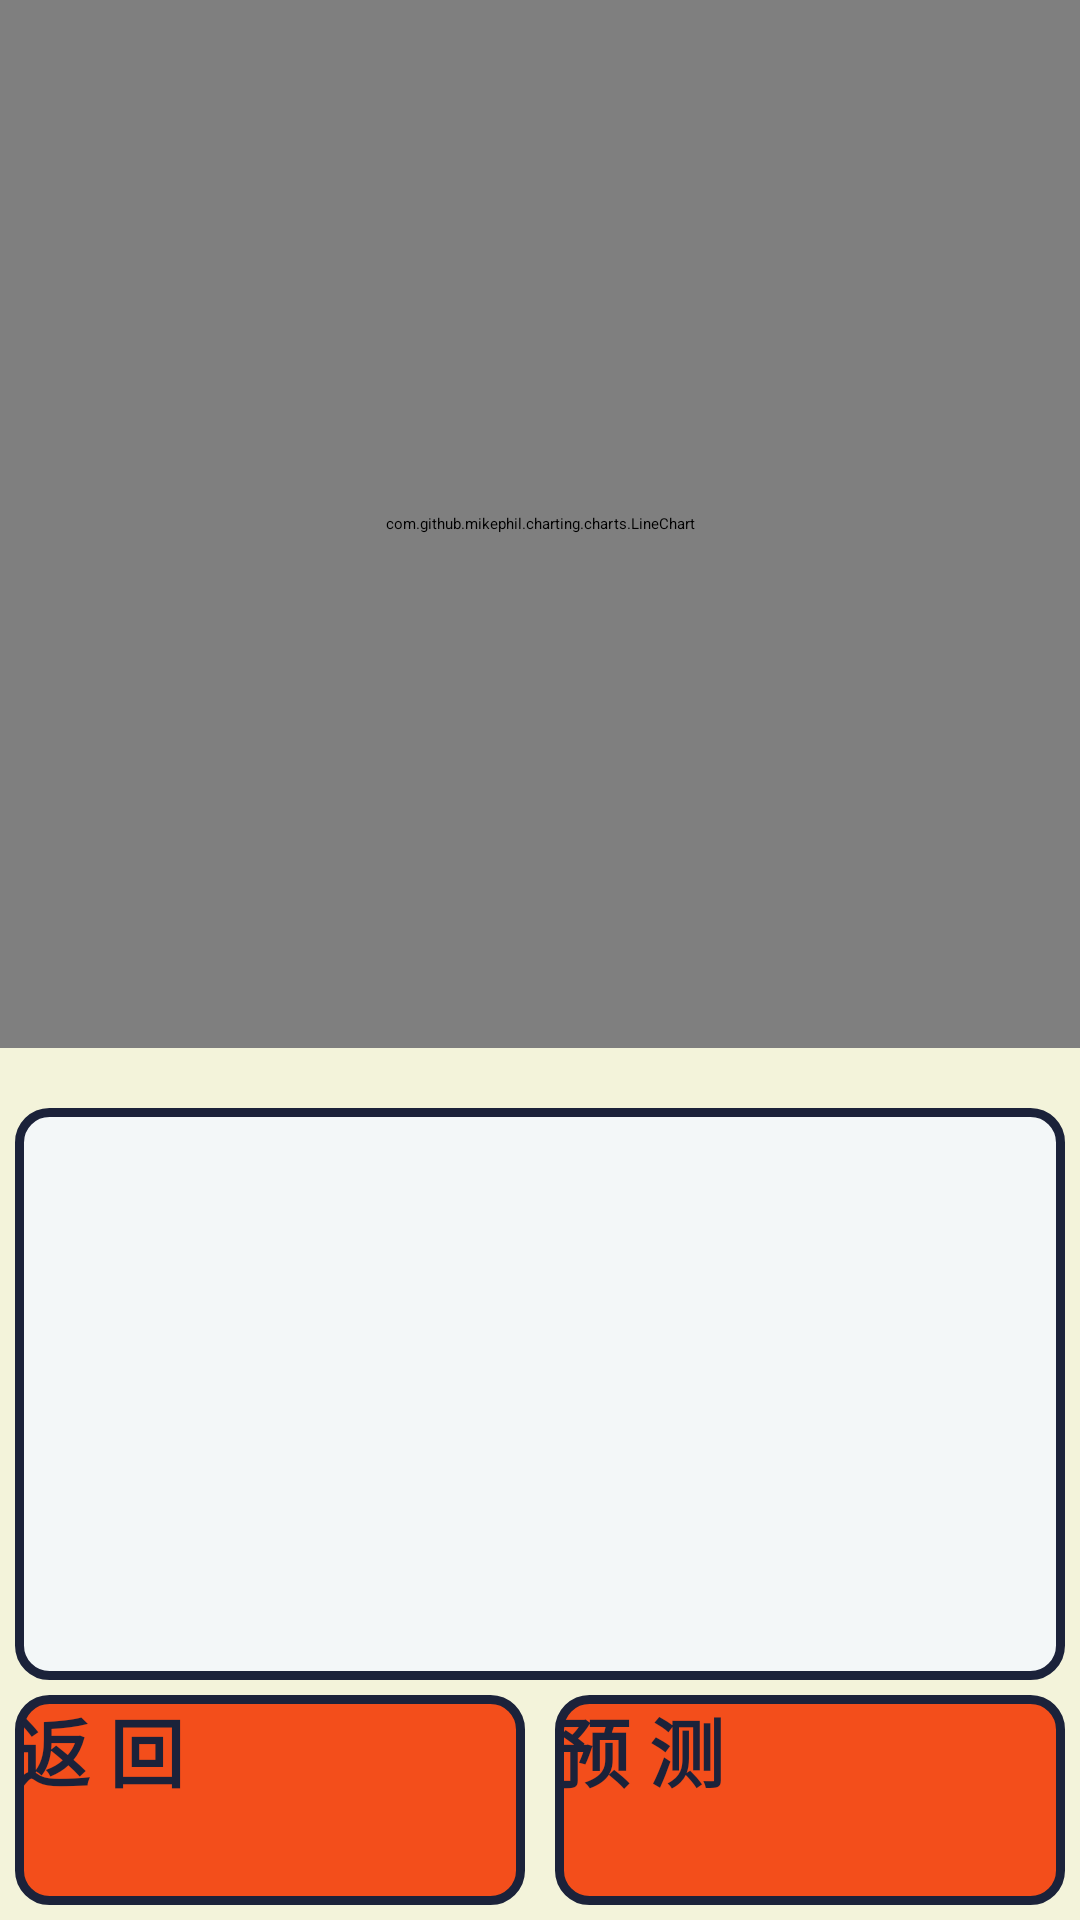

Here is an Android app screen rendered from its layout file. Give the layout XML and the strings, colors and styles it references.
<!-- AndroidManifest.xml: application theme Theme.Name4 -->
<!-- res/layout/activity_mod_info.xml -->
<?xml version="1.0" encoding="utf-8"?>
<androidx.constraintlayout.widget.ConstraintLayout xmlns:android="http://schemas.android.com/apk/res/android"
    xmlns:app="http://schemas.android.com/apk/res-auto"
    xmlns:tools="http://schemas.android.com/tools"
    android:layout_width="match_parent"
    android:layout_height="match_parent"
    tools:context=".Mod_info"
    android:background="@color/mi">

    <com.github.mikephil.charting.charts.LineChart
        android:id="@+id/lc"
        android:layout_width="match_parent"
        android:layout_height="0dp"
        app:layout_constraintVertical_weight="5.5"
        android:background="@color/mi"

        app:layout_constraintEnd_toEndOf="parent"
        app:layout_constraintStart_toStartOf="parent"
        app:layout_constraintBottom_toTopOf="@id/tv"
        app:layout_constraintTop_toTopOf="parent"
        android:layout_marginBottom="20dp"/>



    <TextView
        android:id="@+id/tv"
        android:layout_width="match_parent"
        android:layout_height="0dp"
        style="@style/et"
        android:textSize="20sp"
        android:textColor="#828282"
        app:layout_constraintVertical_weight="3"
        android:layout_marginLeft="5dp"
        android:layout_marginRight="5dp"
        app:layout_constraintEnd_toEndOf="parent"
        app:layout_constraintStart_toStartOf="parent"
        app:layout_constraintBottom_toTopOf="@id/ll2"
        app:layout_constraintTop_toBottomOf="@+id/lc" />


































    <LinearLayout
        android:layout_width="match_parent"
        android:layout_height="80sp"
        android:orientation="horizontal"
        android:id="@+id/ll2"
        app:layout_constraintEnd_toEndOf="parent"
        app:layout_constraintVertical_weight="2"
        app:layout_constraintStart_toStartOf="parent"
        app:layout_constraintTop_toBottomOf="@id/tv"
        app:layout_constraintBottom_toBottomOf="parent">

        <Button
            android:id="@+id/btn_back"
            android:layout_width="0sp"
            android:layout_height="match_parent"
            android:layout_weight="1"
            android:text="@string/cancel"
            style="@style/btn"
            android:textSize="25sp"
            />














        <Button
            android:id="@+id/btn_predict"
            android:layout_width="0sp"
            android:layout_height="match_parent"
            android:layout_weight="1"
            android:text="@string/predict"
            style="@style/btn"
            android:textSize="25sp"
            />

    </LinearLayout>











</androidx.constraintlayout.widget.ConstraintLayout>
<!-- resources referenced by this layout -->
<resources>
  <color name="mi">#F3F3DA</color>
  <!-- drawable add_icon: png bitmap (drawable, 7080 bytes) -->
  <string name="cancel">返 回</string>
  <string name="predict">预 测</string>
  <style name="btn">
          <item name="android:background">@drawable/button_select</item>
          <item name="android:textColor">@color/blue</item>
          <item name="android:textSize">25sp</item>
          <item name="android:layout_marginBottom">5sp</item>
          <item name="android:layout_marginTop">5sp</item>
          <item name="android:layout_marginRight">5sp</item>
          <item name="android:layout_marginLeft">5sp</item>
          <item name="android:textStyle">bold</item>
      </style>
  <style name="et">
          <item name="android:background">@drawable/edit_color</item>
      </style>
  <style name="Theme.Name4" parent="Theme.MaterialComponents.DayNight.NoActionBar.Bridge">
          
          <item name="colorPrimary">@color/purple_500</item>
          <item name="colorPrimaryVariant">@color/purple_700</item>
          <item name="colorOnPrimary">@color/white</item>
          
          <item name="colorSecondary">@color/teal_200</item>
          <item name="colorSecondaryVariant">@color/teal_700</item>
          <item name="colorOnSecondary">@color/black</item>
          
          <item name="android:statusBarColor" tools:targetApi="l">?attr/colorPrimaryVariant</item>
          
      </style>
  <!-- drawable button_select (drawable-v24) -->
  <?xml version="1.0" encoding="utf-8"?>
  <selector xmlns:android="http://schemas.android.com/apk/res/android">
      <item android:drawable="@drawable/cir_rectangle_press_false" android:state_pressed="false"/>
      <item android:drawable="@drawable/cir_rectangle_press_true" android:state_pressed="true"/>
  </selector>
  <color name="blue">#1B223A</color>
  <!-- drawable edit_color (drawable-v24) -->
  <?xml version="1.0" encoding="utf-8"?>
  <shape xmlns:android="http://schemas.android.com/apk/res/android"
      android:shape="rectangle">
      <corners android:radius="10dp"/>
      <stroke
          android:color="@color/blue"
          android:width="3dip"/>
      <solid android:color="@color/grey"/>
  
      <size android:width="130dp" android:height="130dp"/>
  </shape>
  <color name="purple_500">@color/brown</color>
  <color name="purple_700">@color/brown</color>
  <color name="white">#FFFFFFFF</color>
  <color name="teal_200">#FF03DAC5</color>
  <color name="teal_700">#FF018786</color>
  <color name="black">#FF000000</color>
  <!-- drawable cir_rectangle_press_false (drawable-v24) -->
  <?xml version="1.0" encoding="utf-8"?>
  <shape xmlns:android="http://schemas.android.com/apk/res/android"
      android:shape="rectangle">
      <corners android:radius="10dp"/>
      <stroke
          android:color="@color/blue"
          android:width="3dip"/>
      <solid android:color="@color/orange"/>
      <size android:width="130dp" android:height="130dp"/>
  </shape>
  <!-- drawable cir_rectangle_press_true (drawable-v24) -->
  <?xml version="1.0" encoding="utf-8"?>
  <shape xmlns:android="http://schemas.android.com/apk/res/android"
      android:shape="rectangle">
      <corners android:radius="10dp"/>
      <stroke
          android:color="@color/blue"
          android:width="3dip"/>
      <solid android:color="#E91E63"/>
      <size android:width="130dp" android:height="130dp"/>
  </shape>
  <color name="grey">#F3F7F8</color>
  <color name="brown">#6D5648</color>
  <color name="orange">#F34E1B</color>
</resources>
